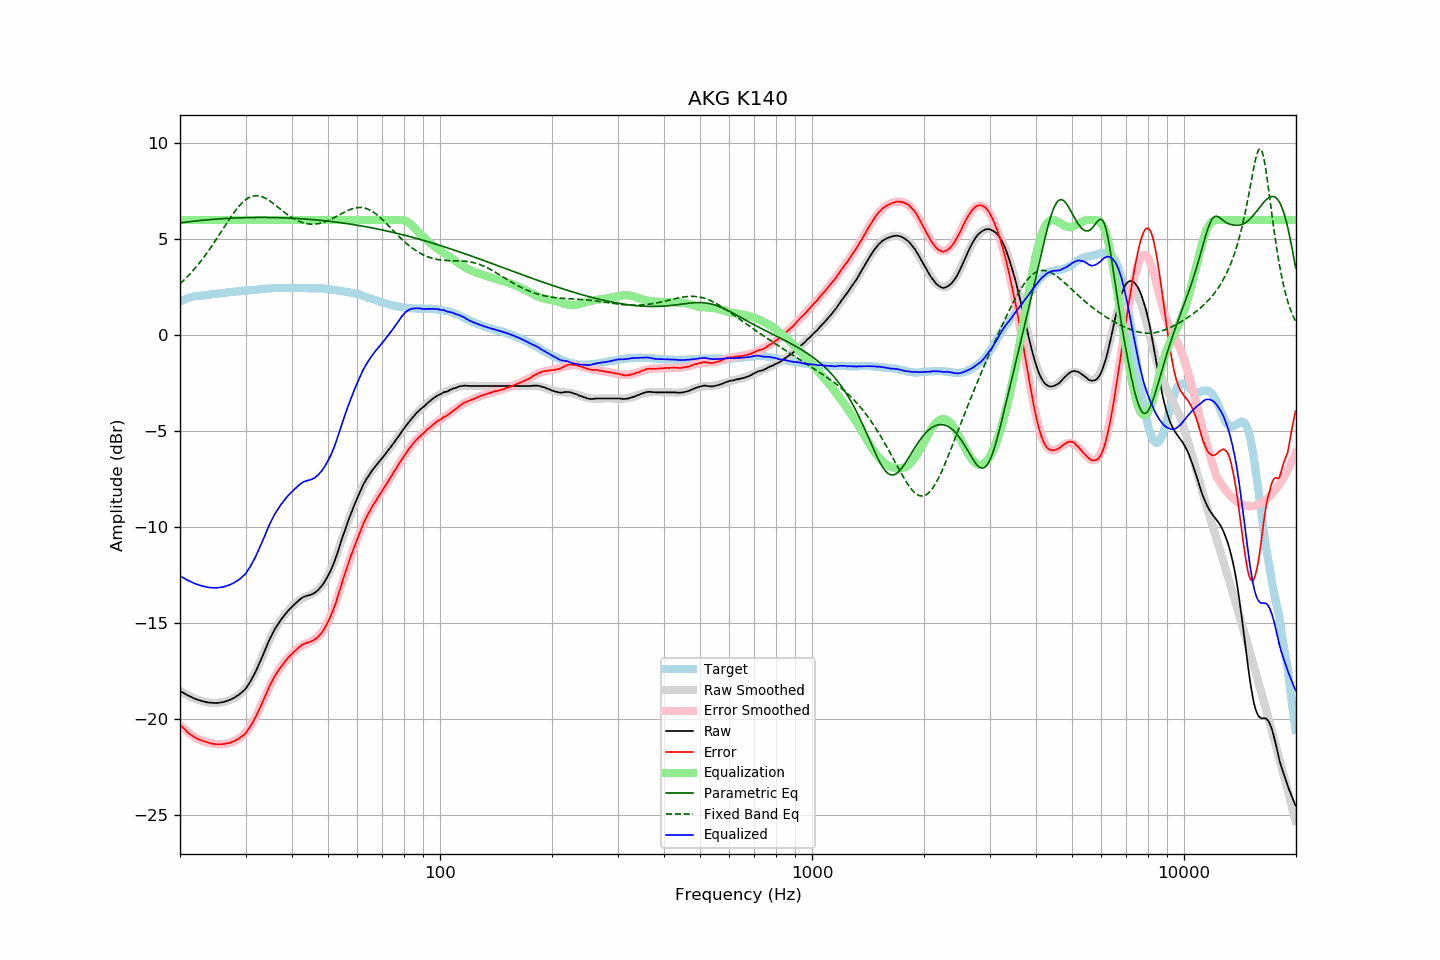

Data behind this chart, as committed beside it:
frequency, raw, error, smoothed, error_smoothed, equalization, parametric_eq, fixed_band_eq, equalized_raw, equalized_smoothed, target
20.00, -18.54, -20.30, -18.54, -20.31, 6.00, 5.85, 2.68, -12.54, -12.54, 1.75
20.20, -18.59, -20.39, -18.59, -20.40, 6.00, 5.86, 2.75, -12.59, -12.59, 1.79
20.40, -18.64, -20.48, -18.64, -20.48, 6.00, 5.87, 2.83, -12.64, -12.64, 1.83
20.61, -18.69, -20.55, -18.69, -20.56, 6.00, 5.88, 2.91, -12.69, -12.69, 1.86
20.81, -18.74, -20.65, -18.74, -20.63, 6.00, 5.89, 2.99, -12.74, -12.74, 1.90
21.02, -18.78, -20.72, -18.79, -20.70, 6.00, 5.90, 3.08, -12.78, -12.79, 1.94
21.23, -18.82, -20.78, -18.83, -20.77, 6.00, 5.91, 3.17, -12.82, -12.83, 1.96
21.44, -18.86, -20.84, -18.87, -20.83, 6.00, 5.92, 3.26, -12.86, -12.87, 1.98
21.66, -18.90, -20.90, -18.91, -20.89, 6.00, 5.93, 3.35, -12.90, -12.91, 2.00
21.87, -18.94, -20.95, -18.94, -20.94, 6.00, 5.94, 3.45, -12.94, -12.94, 2.01
22.09, -18.97, -21.00, -18.97, -21.00, 6.00, 5.95, 3.55, -12.97, -12.97, 2.03
22.31, -19.00, -21.04, -19.00, -21.04, 6.00, 5.96, 3.65, -13.00, -13.00, 2.04
22.54, -19.03, -21.08, -19.03, -21.08, 6.00, 5.97, 3.75, -13.03, -13.03, 2.05
22.76, -19.05, -21.11, -19.06, -21.12, 6.00, 5.98, 3.86, -13.05, -13.06, 2.06
22.99, -19.08, -21.14, -19.08, -21.15, 6.00, 5.98, 3.97, -13.08, -13.08, 2.06
23.22, -19.10, -21.17, -19.10, -21.18, 6.00, 5.99, 4.08, -13.10, -13.10, 2.07
23.45, -19.12, -21.20, -19.12, -21.21, 6.00, 6.00, 4.19, -13.12, -13.12, 2.08
23.69, -19.14, -21.23, -19.14, -21.23, 6.00, 6.01, 4.31, -13.14, -13.14, 2.09
23.92, -19.15, -21.25, -19.15, -21.26, 6.00, 6.02, 4.43, -13.15, -13.15, 2.10
24.16, -19.16, -21.28, -19.16, -21.28, 6.00, 6.02, 4.55, -13.16, -13.16, 2.12
24.40, -19.16, -21.30, -19.17, -21.29, 6.00, 6.03, 4.67, -13.16, -13.17, 2.14
24.65, -19.17, -21.31, -19.17, -21.31, 6.00, 6.04, 4.79, -13.17, -13.17, 2.14
24.89, -19.17, -21.32, -19.17, -21.32, 6.00, 6.04, 4.92, -13.17, -13.17, 2.14
25.14, -19.17, -21.33, -19.17, -21.33, 6.00, 6.05, 5.05, -13.17, -13.17, 2.15
25.39, -19.16, -21.33, -19.16, -21.33, 6.00, 6.05, 5.18, -13.16, -13.16, 2.16
25.65, -19.15, -21.34, -19.15, -21.33, 6.00, 6.06, 5.31, -13.15, -13.15, 2.18
25.91, -19.14, -21.33, -19.14, -21.33, 6.00, 6.07, 5.44, -13.14, -13.14, 2.18
26.16, -19.12, -21.32, -19.12, -21.32, 6.00, 6.07, 5.57, -13.12, -13.12, 2.19
26.43, -19.10, -21.31, -19.10, -21.31, 6.00, 6.08, 5.70, -13.10, -13.10, 2.20
26.69, -19.07, -21.28, -19.08, -21.29, 6.00, 6.08, 5.82, -13.07, -13.08, 2.21
26.96, -19.04, -21.27, -19.05, -21.27, 6.00, 6.09, 5.95, -13.04, -13.05, 2.23
27.23, -19.01, -21.25, -19.02, -21.25, 6.00, 6.09, 6.08, -13.01, -13.02, 2.24
27.50, -18.97, -21.22, -18.98, -21.23, 6.00, 6.09, 6.20, -12.97, -12.98, 2.25
27.77, -18.93, -21.18, -18.94, -21.20, 6.00, 6.10, 6.32, -12.93, -12.94, 2.25
28.05, -18.89, -21.16, -18.90, -21.16, 6.00, 6.10, 6.43, -12.89, -12.90, 2.27
28.33, -18.83, -21.10, -18.85, -21.12, 6.00, 6.11, 6.54, -12.83, -12.85, 2.27
28.62, -18.78, -21.06, -18.79, -21.07, 6.00, 6.11, 6.65, -12.78, -12.79, 2.28
28.90, -18.72, -21.01, -18.73, -21.01, 6.00, 6.11, 6.75, -12.72, -12.73, 2.28
29.19, -18.65, -20.94, -18.65, -20.95, 6.00, 6.11, 6.84, -12.65, -12.65, 2.28
29.48, -18.57, -20.89, -18.57, -20.87, 6.00, 6.12, 6.92, -12.57, -12.57, 2.31
29.78, -18.50, -20.82, -18.48, -20.79, 6.00, 6.12, 7.00, -12.50, -12.48, 2.31
30.08, -18.42, -20.74, -18.38, -20.70, 6.00, 6.12, 7.06, -12.42, -12.38, 2.32
30.38, -18.29, -20.61, -18.27, -20.59, 6.00, 6.12, 7.12, -12.29, -12.27, 2.32
30.68, -18.15, -20.49, -18.14, -20.48, 6.00, 6.13, 7.17, -12.15, -12.14, 2.34
30.99, -18.03, -20.36, -18.01, -20.35, 6.00, 6.13, 7.21, -12.03, -12.01, 2.34
31.30, -17.87, -20.21, -17.86, -20.21, 6.00, 6.13, 7.24, -11.87, -11.86, 2.35
31.61, -17.70, -20.06, -17.71, -20.06, 6.00, 6.13, 7.26, -11.70, -11.71, 2.35
31.93, -17.56, -19.92, -17.54, -19.90, 6.00, 6.13, 7.26, -11.56, -11.54, 2.36
32.24, -17.37, -19.73, -17.36, -19.73, 6.00, 6.13, 7.26, -11.37, -11.36, 2.36
32.57, -17.19, -19.57, -17.18, -19.56, 6.00, 6.13, 7.25, -11.19, -11.18, 2.38
32.89, -17.00, -19.39, -16.98, -19.37, 6.00, 6.13, 7.24, -11.00, -10.98, 2.39
33.22, -16.80, -19.20, -16.79, -19.19, 6.00, 6.13, 7.21, -10.80, -10.79, 2.40
33.55, -16.60, -19.01, -16.60, -19.00, 6.00, 6.13, 7.18, -10.60, -10.60, 2.41
33.89, -16.40, -18.82, -16.41, -18.82, 6.00, 6.13, 7.14, -10.40, -10.41, 2.41
34.23, -16.20, -18.63, -16.22, -18.63, 6.00, 6.13, 7.09, -10.20, -10.22, 2.42
34.57, -16.00, -18.43, -16.03, -18.46, 6.00, 6.13, 7.04, -10.00, -10.03, 2.43
34.92, -15.82, -18.25, -15.85, -18.28, 6.00, 6.13, 6.98, -9.82, -9.85, 2.43
35.27, -15.65, -18.08, -15.68, -18.11, 6.00, 6.13, 6.92, -9.65, -9.68, 2.44
35.62, -15.48, -17.93, -15.51, -17.95, 6.00, 6.13, 6.86, -9.48, -9.51, 2.45
35.97, -15.32, -17.77, -15.35, -17.80, 6.00, 6.12, 6.80, -9.32, -9.35, 2.44
... 635 more rows
